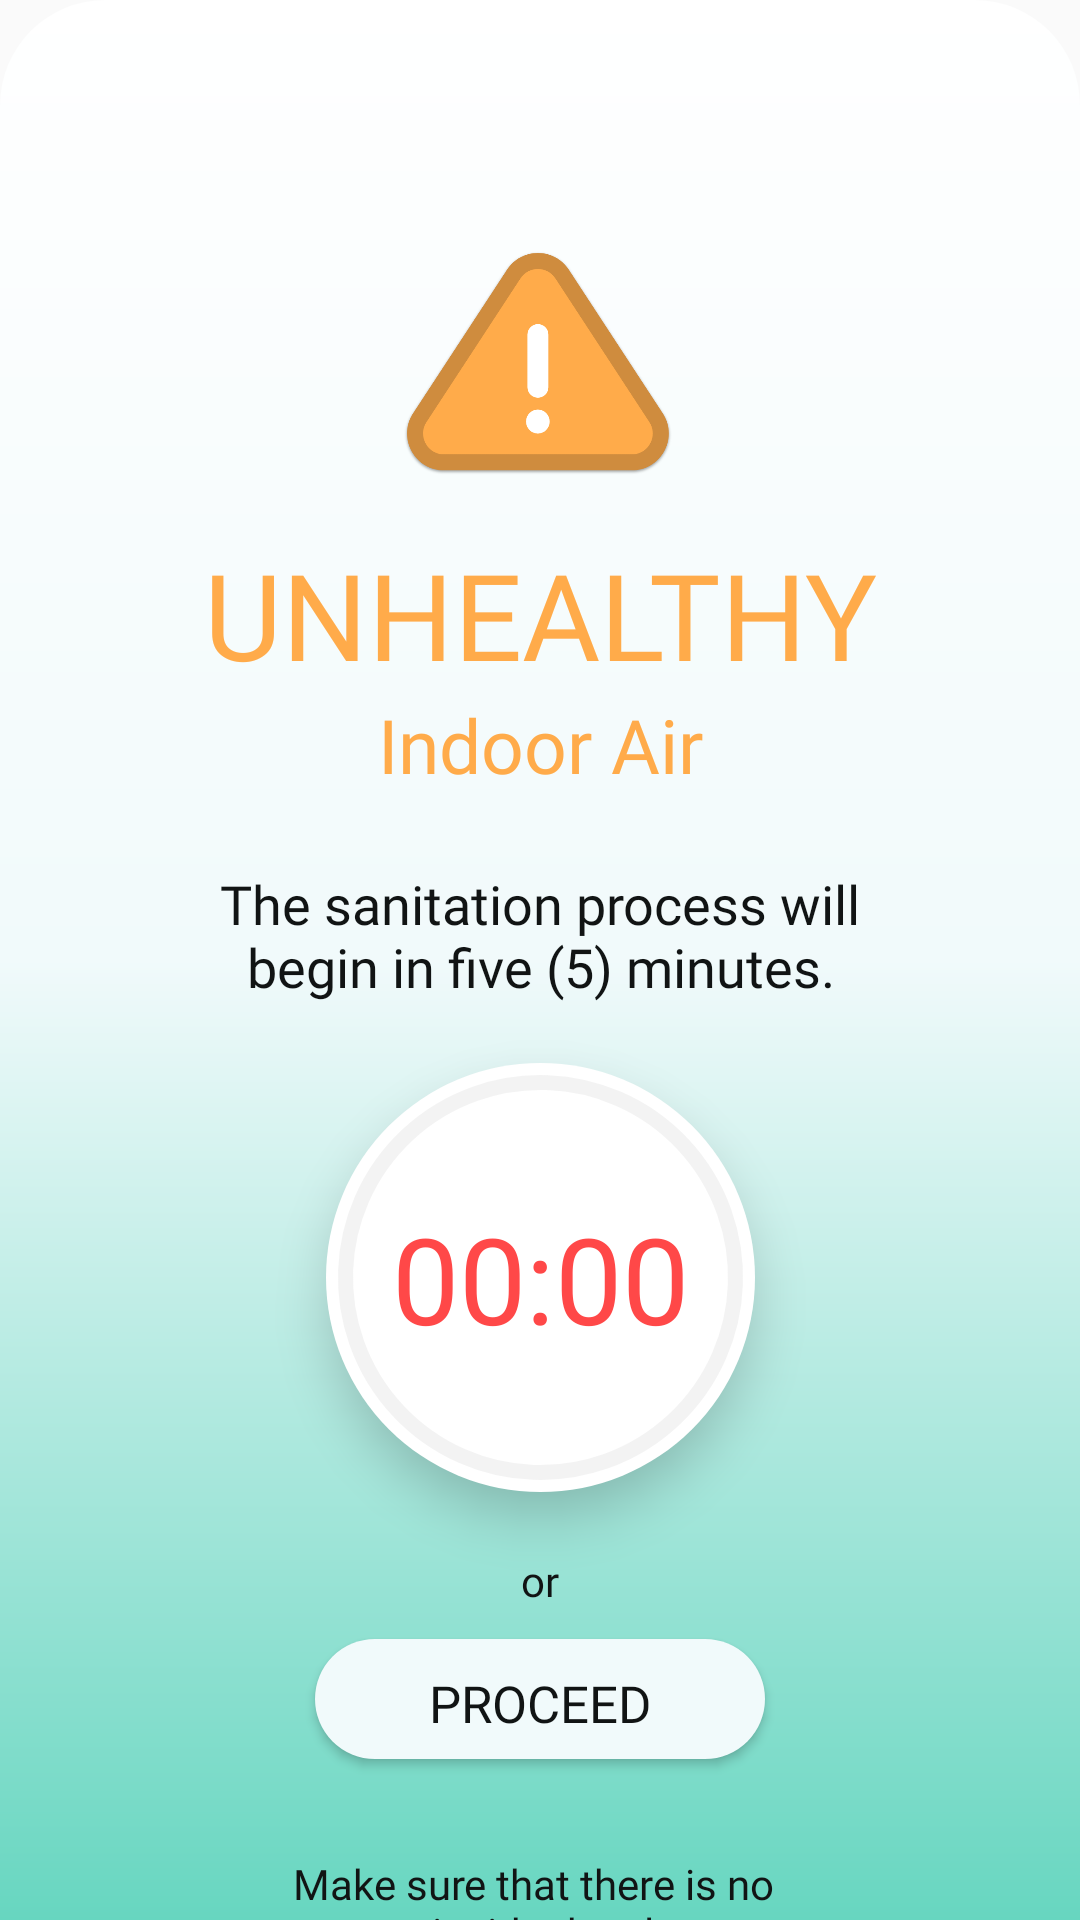

Android layout source for this screen:
<!-- AndroidManifest.xml: application theme Theme.Oxy -->
<!-- res/layout/activity_initial_delay_sanitation.xml -->
<?xml version="1.0" encoding="utf-8"?>
<androidx.constraintlayout.widget.ConstraintLayout xmlns:android="http://schemas.android.com/apk/res/android"
    xmlns:app="http://schemas.android.com/apk/res-auto"
    xmlns:tools="http://schemas.android.com/tools"
    android:layout_width="match_parent"
    android:layout_height="match_parent"
    android:background="@drawable/rounded_background"
    tools:context=".activityInitialDelaySanitation">

    <ImageView
        android:id="@+id/warning_sign"
        android:layout_width="90dp"
        android:layout_height="90dp"
        android:layout_gravity="center"
        android:layout_marginTop="76dp"
        android:elevation="10dp"
        android:scaleType="fitCenter"
        android:src="@drawable/warnig_orange"
        app:layout_constraintEnd_toEndOf="parent"
        app:layout_constraintHorizontal_bias="0.498"
        app:layout_constraintStart_toStartOf="parent"
        app:layout_constraintTop_toTopOf="parent" />

    <TextView
        android:id="@+id/description_lvl"
        android:layout_width="wrap_content"
        android:layout_height="wrap_content"
        android:layout_marginTop="12dp"
        android:fontFamily="@font/outfitbold"
        android:gravity="center"
        android:text="@string/Aqi_lvl_desc_unhealthy1"
        android:textAllCaps="true"
        android:textColor="@color/orangeoxy"
        android:textSize="40sp"
        app:layout_constraintEnd_toEndOf="parent"
        app:layout_constraintStart_toStartOf="parent"
        app:layout_constraintTop_toBottomOf="@+id/warning_sign" />

    <TextView
        android:id="@+id/sub_description"
        android:layout_width="wrap_content"
        android:layout_height="wrap_content"
        android:fontFamily="@font/outfitbold"
        android:text="@string/Aqi_label_indoor_air"
        android:textColor="@color/orangeoxy"
        android:textSize="25sp"
        app:layout_constraintEnd_toEndOf="parent"
        app:layout_constraintStart_toStartOf="parent"
        app:layout_constraintTop_toBottomOf="@+id/description_lvl" />

    <LinearLayout
        android:id="@+id/linearLayout6"
        android:layout_width="match_parent"
        android:layout_height="wrap_content"
        android:layout_marginTop="24dp"
        android:gravity="center"
        android:orientation="vertical"
        app:layout_constraintStart_toStartOf="parent"
        app:layout_constraintTop_toBottomOf="@+id/sub_description">

        <TextView
            android:layout_width="260dp"
            android:layout_height="match_parent"
            android:fontFamily="@font/outfitregular"
            android:gravity="center"
            android:text="The sanitation process will begin in five (5) minutes."
            android:textColor="@color/oxyblack"
            android:textSize="18sp" />
    </LinearLayout>

    <androidx.constraintlayout.widget.ConstraintLayout
        android:id="@+id/linear_timer_before_sanitation"
        android:layout_width="wrap_content"
        android:layout_height="wrap_content"
        android:layout_marginTop="20dp"
        android:background="@drawable/bg_timer"
        android:elevation="10dp"
        android:gravity="center"
        app:layout_constraintEnd_toEndOf="parent"
        app:layout_constraintStart_toStartOf="parent"
        app:layout_constraintTop_toBottomOf="@+id/linearLayout6">

        <com.google.android.material.progressindicator.CircularProgressIndicator
            android:id="@+id/circular_timer_indicator"
            android:layout_width="wrap_content"
            app:trackCornerRadius="50dp"
            android:layout_height="wrap_content"
            app:indicatorColor="@color/redoxy"
            app:indicatorSize="135dp"
            app:layout_constraintBottom_toBottomOf="parent"
            app:layout_constraintEnd_toEndOf="parent"
            app:layout_constraintHorizontal_bias="0.0"
            app:layout_constraintStart_toStartOf="parent"
            app:layout_constraintTop_toTopOf="parent"
            app:layout_constraintVertical_bias="0.0"
            app:trackColor="#32BFBFBF"
            app:trackThickness="5dp" />

        <TextView
            android:id="@+id/time_interval_before"
            android:layout_width="wrap_content"
            android:layout_height="wrap_content"
            android:fontFamily="@font/outfitbold"
            android:gravity="center"
            android:text="00:00"
            android:textColor="@color/redoxy"
            android:textSize="40sp"
            app:layout_constraintBottom_toBottomOf="@+id/circular_timer_indicator"
            app:layout_constraintEnd_toEndOf="@+id/circular_timer_indicator"
            app:layout_constraintStart_toStartOf="@+id/circular_timer_indicator"
            app:layout_constraintTop_toTopOf="@+id/circular_timer_indicator" />
    </androidx.constraintlayout.widget.ConstraintLayout>

    <TextView
        android:id="@+id/textView7"
        android:layout_width="300dp"
        android:layout_height="wrap_content"
        android:layout_marginTop="20dp"
        android:fontFamily="@font/outfitregular"
        android:gravity="center"
        android:text="or"
        android:textColor="@color/oxyblack"
        android:textSize="14sp"
        app:layout_constraintEnd_toEndOf="parent"
        app:layout_constraintStart_toStartOf="parent"
        app:layout_constraintTop_toBottomOf="@+id/linear_timer_before_sanitation" />

    <Button
        android:id="@+id/proceed_sanitation_btn"
        android:layout_width="150dp"
        android:layout_height="40dp"
        android:layout_marginTop="10dp"
        android:background="@drawable/ripple_hover_otherbtn"
        android:elevation="10dp"
        android:fontFamily="@font/outfitbold"
        android:gravity="center"
        android:paddingTop="10dp"
        android:paddingBottom="10dp"
        android:text="PROCEED"
        android:textColor="@color/oxyblack"
        android:textSize="17sp"
        android:textStyle="normal"
        app:layout_constraintEnd_toEndOf="parent"
        app:layout_constraintStart_toStartOf="parent"
        app:layout_constraintTop_toBottomOf="@+id/textView7" />

    <LinearLayout
        android:id="@+id/linearLayout7"
        android:layout_width="wrap_content"
        android:layout_height="wrap_content"
        android:layout_marginTop="32dp"
        android:gravity="center_vertical"
        android:orientation="horizontal"
        app:layout_constraintEnd_toEndOf="parent"
        app:layout_constraintStart_toStartOf="parent"
        app:layout_constraintTop_toBottomOf="@+id/proceed_sanitation_btn">

        <ImageView
            android:layout_width="25dp"
            android:layout_height="25dp"
            android:src="@drawable/ic_info" />

        <TextView
            android:layout_width="200dp"
            android:layout_height="wrap_content"
            android:layout_marginStart="10dp"
            android:fontFamily="@font/outfitregular"
            android:gravity="left"
            android:text="Make sure that there is no person inside the classroom."
            android:textColor="@color/oxyblack"
            android:textSize="14sp"
            app:layout_constraintBottom_toBottomOf="parent"
            app:layout_constraintEnd_toEndOf="parent"
            app:layout_constraintHorizontal_bias="0.513"
            app:layout_constraintStart_toStartOf="parent"
            app:layout_constraintTop_toBottomOf="@+id/textView6"
            app:layout_constraintVertical_bias="0.09" />

    </LinearLayout>


</androidx.constraintlayout.widget.ConstraintLayout>
<!-- resources referenced by this layout -->
<resources>
  <color name="orangeoxy">#FFAB4A</color>
  <color name="oxyblack">#111414</color>
  <color name="redoxy">#FF4848</color>
  <!-- drawable bg_timer (drawable) -->
  <?xml version="1.0" encoding="utf-8"?>
  <shape android:shape="oval" xmlns:android="http://schemas.android.com/apk/res/android">
      <solid android:color="@color/white"/>
      <corners android:radius="12dp"/>
  </shape>
  <!-- drawable ripple_hover_otherbtn (drawable) -->
  <?xml version="1.0" encoding="utf-8"?>
  <ripple xmlns:android="http://schemas.android.com/apk/res/android"
      android:color="@color/lightgrey">
  
      <item>
          <shape>
              <corners android:radius="50dp"/>
              <solid android:color="@color/oxywhite"/>
              <size android:width="100dp" android:height="25dp">
              </size>
          </shape>
      </item>
  
  </ripple>
  <!-- drawable rounded_background (drawable) -->
  <?xml version="1.0" encoding="utf-8"?>
  <shape xmlns:android="http://schemas.android.com/apk/res/android">
      <solid android:color="#FFFFFF" />
      <corners android:topLeftRadius="35dp" android:topRightRadius="35dp"
          android:bottomLeftRadius="0dp" android:bottomRightRadius="0dp"/>
  
      <gradient
          android:startColor="#FFFF"
          android:centerColor="#f1fafb"
          android:endColor="#67D6C0"
          android:angle="-90"
          android:type="linear"/>
  </shape>
  <!-- drawable warnig_orange: png bitmap (drawable, 39151 bytes) -->
  <string name="Aqi_label_indoor_air">Indoor Air</string>
  <string name="Aqi_lvl_desc_unhealthy1">Unhealthy</string>
  <style name="Theme.Oxy" parent="Theme.AppCompat.Light.NoActionBar">
          
          <item name="colorPrimary">@color/purple_500</item>
          <item name="colorPrimaryVariant">@color/purple_700</item>
          <item name="colorOnPrimary">@color/white</item>
          
          <item name="colorSecondary">@color/teal_200</item>
          <item name="colorSecondaryVariant">@color/teal_700</item>
          <item name="colorOnSecondary">@color/black</item>
          
          <item name="android:statusBarColor">?android:attr/colorPrimary</item>
          
      </style>
  <color name="white">#FFFFFF</color>
  <color name="lightgrey">#DFE7E8</color>
  <color name="oxywhite">#F1FAFB</color>
  <color name="purple_500">#FF6200EE</color>
  <color name="purple_700">#FF3700B3</color>
  <color name="teal_200">#FF03DAC5</color>
  <color name="teal_700">#FF018786</color>
  <color name="black">#FF000000</color>
</resources>
